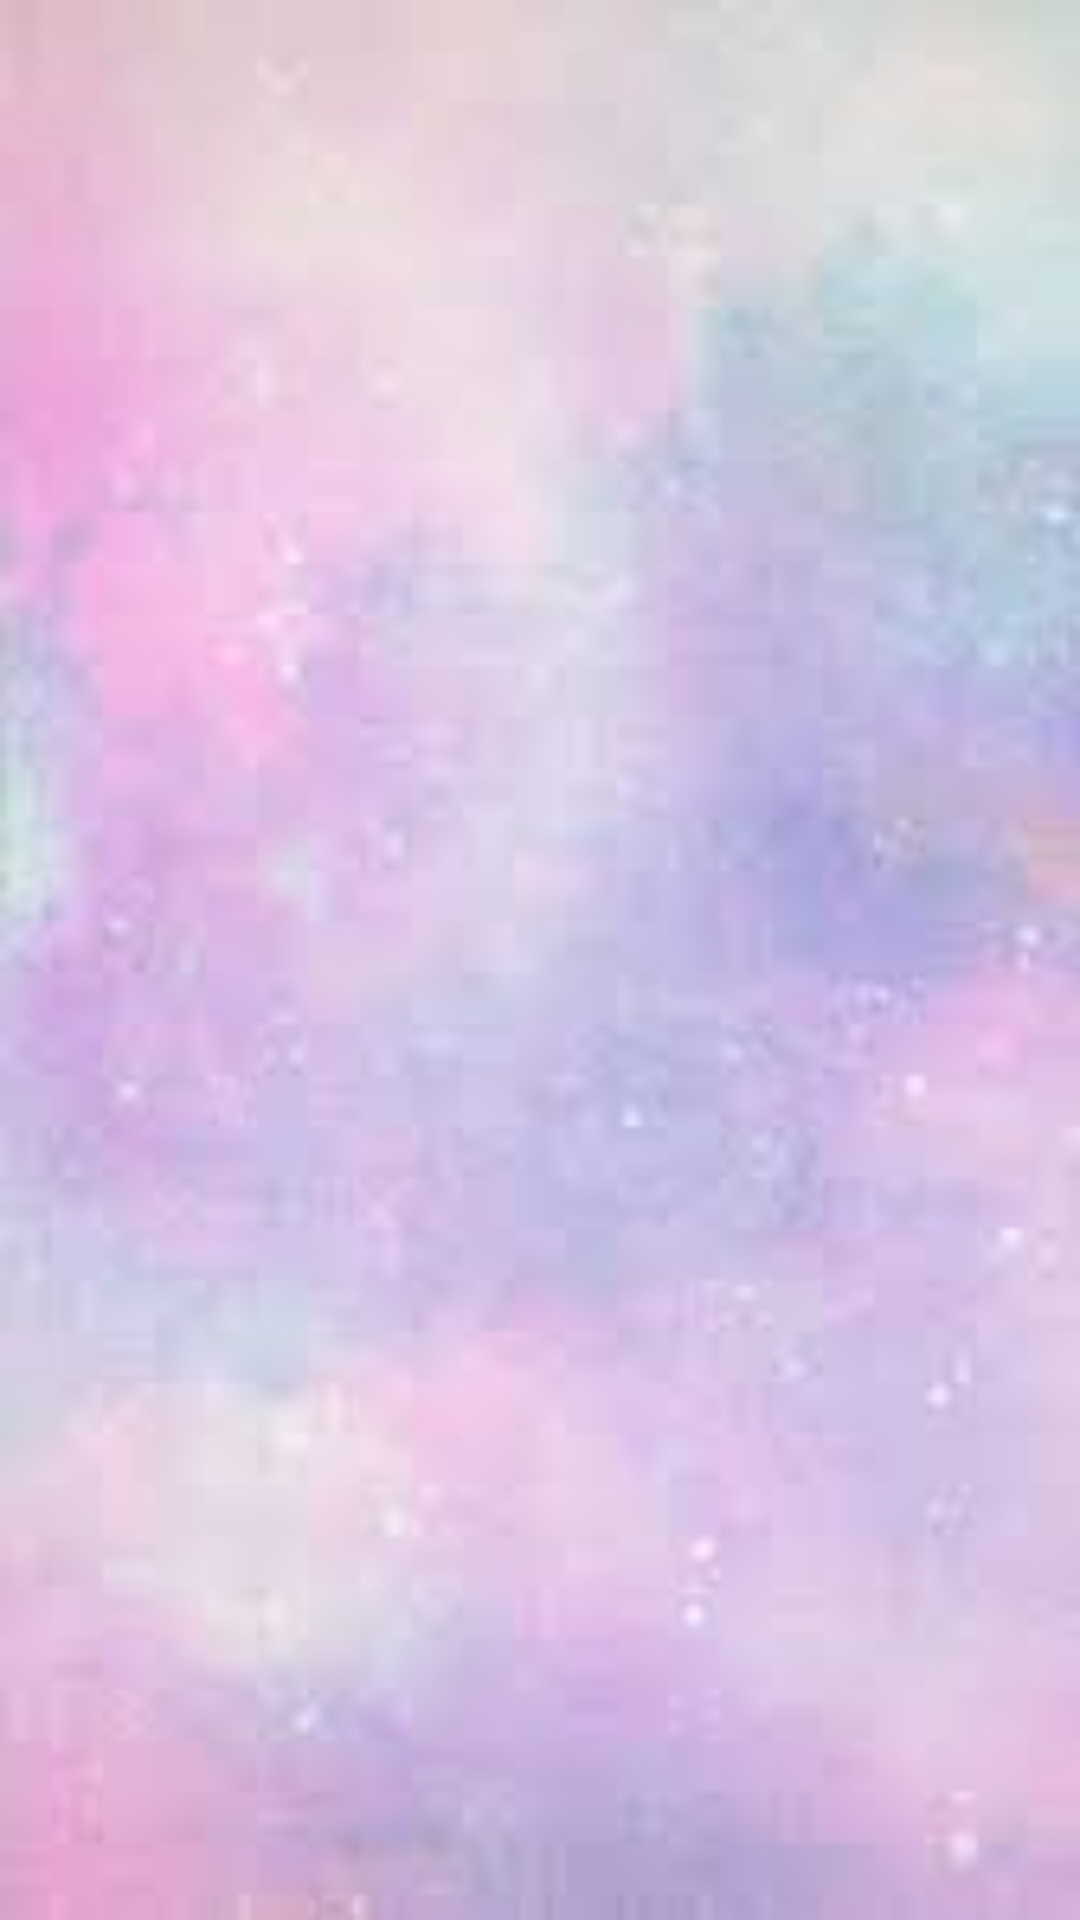

The Android layout XML behind this screen, and the referenced resources:
<!-- AndroidManifest.xml: application theme Theme.ITunes -->
<!-- res/layout/activity_main.xml -->
<?xml version="1.0" encoding="utf-8"?>
<androidx.constraintlayout.widget.ConstraintLayout
    xmlns:android="http://schemas.android.com/apk/res/android"
    xmlns:app="http://schemas.android.com/apk/res-auto"
    xmlns:tools="http://schemas.android.com/tools"
    android:layout_width="match_parent"
    android:layout_height="match_parent"
    tools:context=".MainActivity"
    android:background="@drawable/background2"
    >

    <ListView
        android:id="@+id/listview"
        android:layout_width="match_parent"
        android:layout_height="match_parent"
        app:layout_constraintBottom_toBottomOf="parent"
        app:layout_constraintEnd_toEndOf="parent"
        app:layout_constraintStart_toStartOf="parent"
        app:layout_constraintTop_toTopOf="parent" />
</androidx.constraintlayout.widget.ConstraintLayout>
<!-- resources referenced by this layout -->
<resources>
  <!-- drawable background2: jpg bitmap (drawable-v24, 2762 bytes) -->
  <style name="Theme.ITunes" parent="Theme.MaterialComponents.DayNight.DarkActionBar">
          
          <item name="colorPrimary">@color/purple_500</item>
          <item name="colorPrimaryVariant">@color/purple_700</item>
          <item name="colorOnPrimary">@color/white</item>
          
          <item name="colorSecondary">@color/teal_200</item>
          <item name="colorSecondaryVariant">@color/teal_700</item>
          <item name="colorOnSecondary">@color/black</item>
          
          <item name="android:statusBarColor" tools:targetApi="l">?attr/colorPrimaryVariant</item>
          
      </style>
  <!-- not gathered from this repository: default colours our renderer supplied (Android Studio template values) -->
  <color name="purple_500">#FF6200EE</color>
  <color name="purple_700">#FF3700B3</color>
  <color name="teal_200">#FF03DAC5</color>
  <color name="teal_700">#FF018786</color>
  <color name="black">#FF000000</color>
  <color name="white">#FFFFFFFF</color>
</resources>
